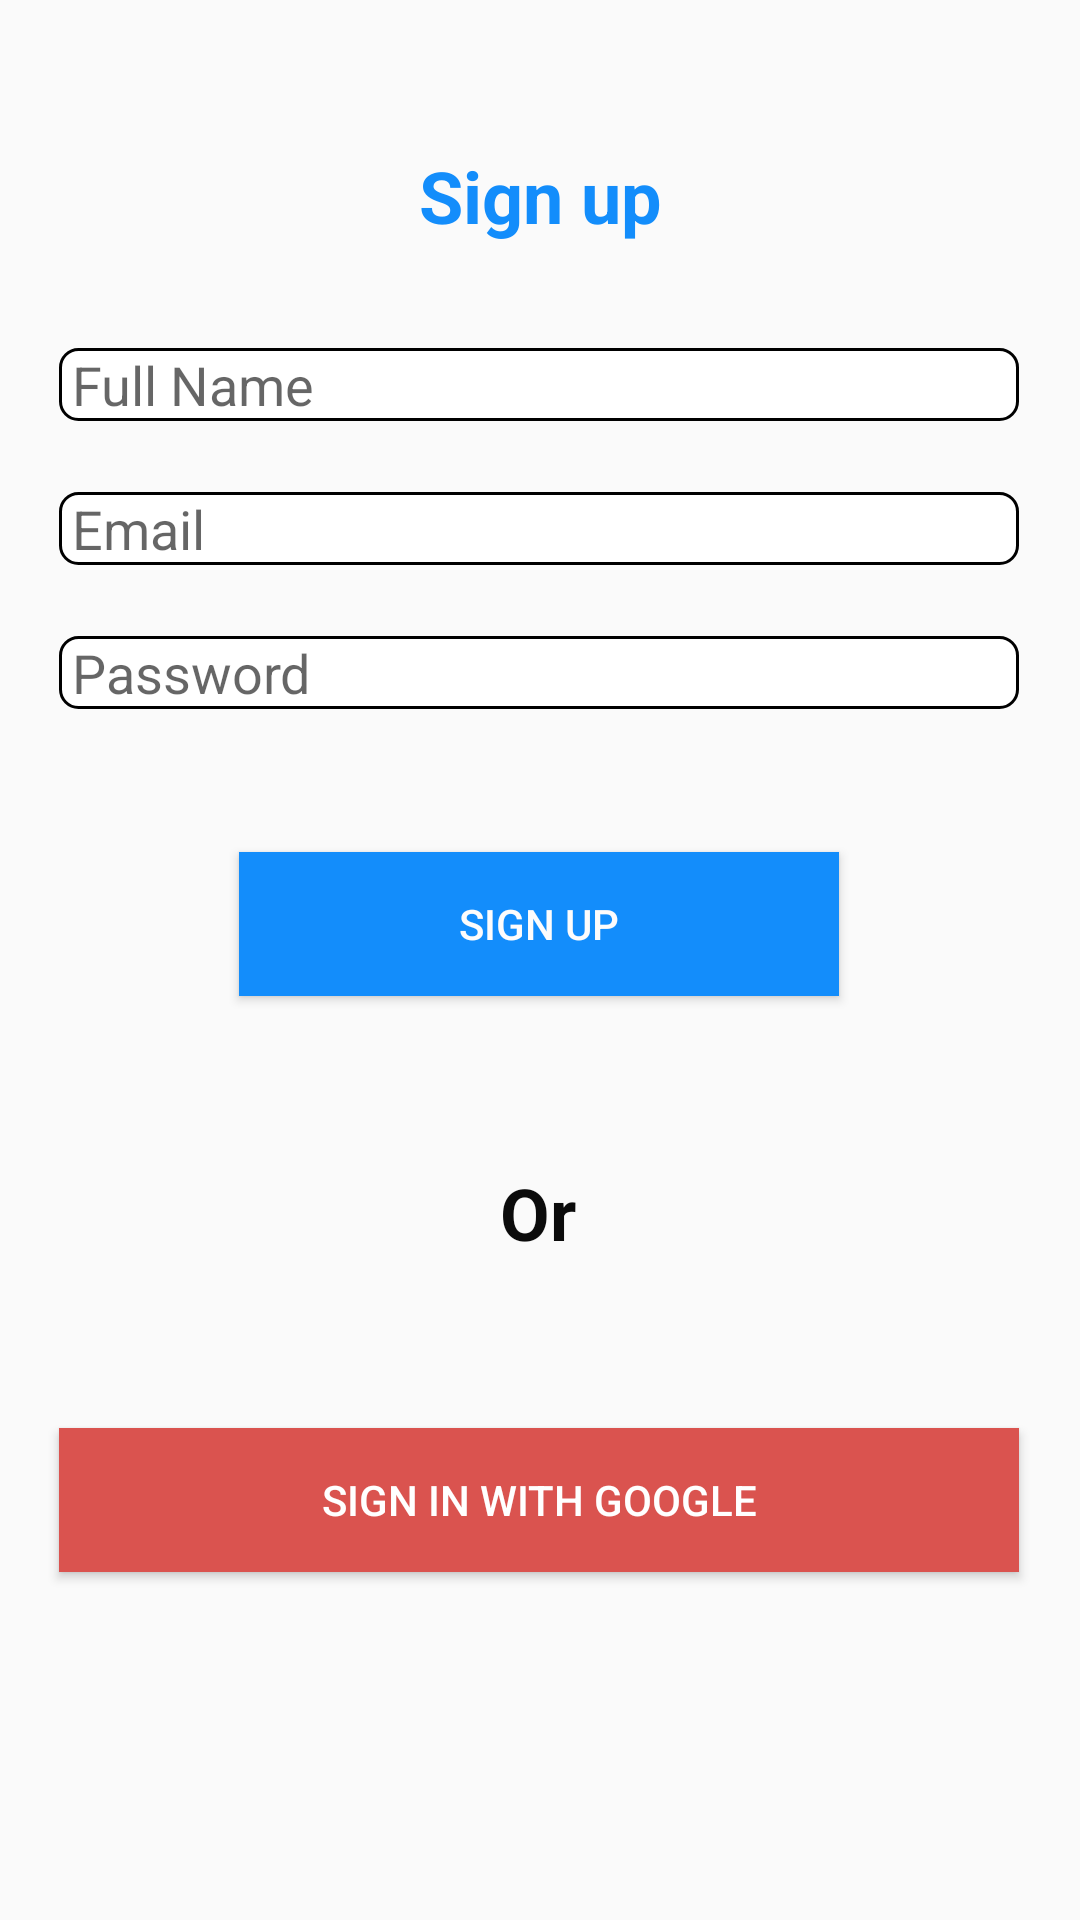

Reconstruct the res/layout file that produces this screen, plus the resources it refers to.
<!-- AndroidManifest.xml: application theme AppTheme -->
<!-- res/layout/activity_sign_up.xml -->
<?xml version="1.0" encoding="utf-8"?>
<androidx.constraintlayout.widget.ConstraintLayout xmlns:android="http://schemas.android.com/apk/res/android"
    xmlns:app="http://schemas.android.com/apk/res-auto"
    xmlns:tools="http://schemas.android.com/tools"
    android:layout_width="match_parent"
    android:layout_height="match_parent"
    tools:context=".SignUpActivity">

    <TextView
        android:id="@+id/textView7"
        android:layout_width="wrap_content"
        android:layout_height="wrap_content"
        android:layout_marginTop="49dp"
        android:text="Sign up"
        android:textColor="@color/textColor"
        android:textSize="24sp"
        android:textStyle="bold"
        app:layout_constraintEnd_toEndOf="parent"
        app:layout_constraintStart_toStartOf="parent"
        app:layout_constraintTop_toTopOf="parent" />

    <EditText
        android:id="@+id/editTextName"
        android:layout_width="wrap_content"
        android:layout_height="wrap_content"
        android:layout_marginTop="116dp"
        android:width="320sp"
        android:ems="10"
        android:inputType="textPersonName"
        app:layout_constraintEnd_toEndOf="parent"
        app:layout_constraintHorizontal_bias="0.494"
        app:layout_constraintStart_toStartOf="parent"
        app:layout_constraintTop_toTopOf="parent"
        android:background="@drawable/my_border"
        android:hint=" Full Name"
        />

    <EditText
        android:id="@+id/editTextEmail"
        android:layout_width="wrap_content"
        android:layout_height="wrap_content"
        android:layout_marginTop="164dp"
        android:width="320sp"
        android:background="@drawable/my_border"
        android:ems="10"
        android:hint=" Email"
        android:inputType="textEmailAddress"
        app:layout_constraintEnd_toEndOf="parent"
        app:layout_constraintHorizontal_bias="0.494"
        app:layout_constraintStart_toStartOf="parent"
        app:layout_constraintTop_toTopOf="parent" />

    <EditText
        android:id="@+id/editTextPassword"
        android:layout_width="wrap_content"
        android:layout_height="wrap_content"
        android:layout_marginTop="212dp"
        android:width="320sp"
        android:background="@drawable/my_border"
        android:ems="10"
        android:hint=" Password"
        android:inputType="textPassword"
        app:layout_constraintEnd_toEndOf="parent"
        app:layout_constraintHorizontal_bias="0.494"
        app:layout_constraintStart_toStartOf="parent"
        app:layout_constraintTop_toTopOf="parent" />

    <Button
        android:id="@+id/buttonSignup1"
        android:layout_width="wrap_content"
        android:layout_height="wrap_content"
        android:layout_marginTop="284dp"
        android:width="200sp"
        android:background="@color/textColor"
        android:text="Sign up"
        android:textColor="#FDFCFC"
        app:layout_constraintEnd_toEndOf="parent"
        app:layout_constraintHorizontal_bias="0.497"
        app:layout_constraintStart_toStartOf="parent"
        app:layout_constraintTop_toTopOf="parent" />

    <TextView
        android:id="@+id/textView9"
        android:layout_width="wrap_content"
        android:layout_height="wrap_content"
        android:layout_marginTop="388dp"
        android:text="Or"
        android:textColor="#0B0B0B"
        android:textSize="24sp"
        android:textStyle="bold"
        app:layout_constraintEnd_toEndOf="parent"
        app:layout_constraintHorizontal_bias="0.498"
        app:layout_constraintStart_toStartOf="parent"
        app:layout_constraintTop_toTopOf="parent" />

    <Button
        android:id="@+id/googleSignin1"
        android:layout_width="wrap_content"
        android:layout_height="wrap_content"
        android:layout_marginTop="476dp"
        android:width="320sp"
        android:background="#DA534F"
        android:text="Sign in with Google"
        android:textColor="#FFFFFF"
        app:layout_constraintBottom_toBottomOf="parent"
        app:layout_constraintEnd_toEndOf="parent"
        app:layout_constraintHorizontal_bias="0.494"
        app:layout_constraintStart_toStartOf="parent"
        app:layout_constraintTop_toTopOf="parent"
        app:layout_constraintVertical_bias="0.0" />


</androidx.constraintlayout.widget.ConstraintLayout>
<!-- resources referenced by this layout -->
<resources>
  <color name="textColor">#138DFB</color>
  <!-- drawable my_border (drawable) -->
  <?xml version="1.0" encoding="utf-8"?>
  <shape xmlns:android="http://schemas.android.com/apk/res/android"
      android:shape="rectangle" >
  
      <solid
          android:color="@color/background_color" >
      </solid>
  
      <stroke
          android:width="1dp"
          android:color="@color/border_color" >
      </stroke>
  
      <corners
          android:radius="6dp"   >
      </corners>
  
  </shape>
  <style name="AppTheme" parent="Theme.AppCompat.Light.NoActionBar">
          
          <item name="colorPrimary">@color/colorPrimary</item>
          <item name="colorPrimaryDark">@color/border_color</item>
          <item name="colorAccent">@color/colorAccent</item>
      </style>
  <color name="background_color">#ffffff</color>
  <color name="border_color">#000000</color>
  <color name="colorPrimary">#138DFB</color>
  <color name="colorAccent">#03DAC5</color>
</resources>
